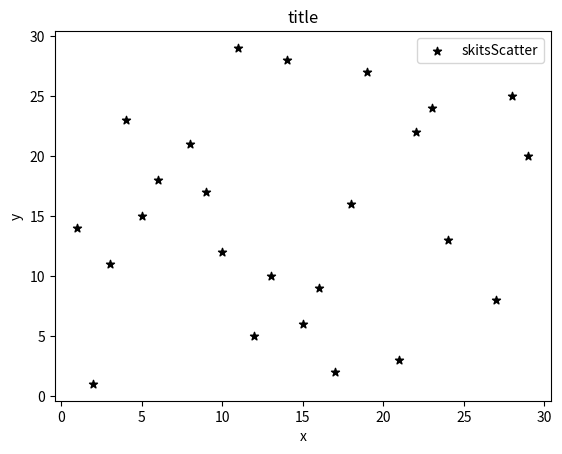

Reproduce this figure in Python.
import matplotlib.pyplot as plt
import random

x = random.sample(range(1, 30), 25)
y = random.sample(range(1, 30), 25)


plt.scatter(x,y,label="skitsScatter",color='k',marker="*")

plt.xlabel('x')
plt.ylabel('y')
plt.title('title')
plt.legend()
plt.show()